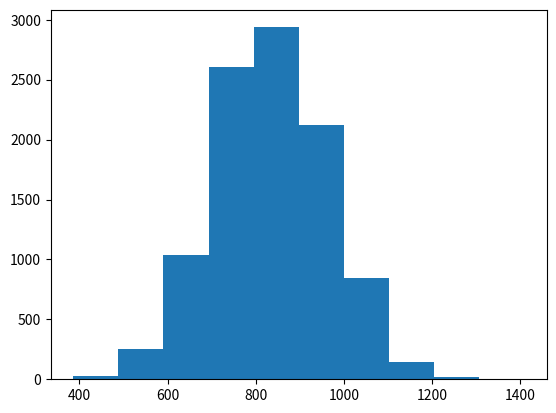

The matplotlib source for this figure:
import matplotlib.pyplot as plt
import numpy as np

def play_dice(dice_num):
    if dice_num == 6:
        return 10
    else:
        return -1

def game():
    generate_dice = np.random.randint(low=1, high=7,size=1000)
    calc_return = np.array([play_dice(i) for i in generate_dice])
    return sum(calc_return)

should_be_normal = np.array([game() for _ in range(10000)])
plt.hist(should_be_normal)
plt.show()
